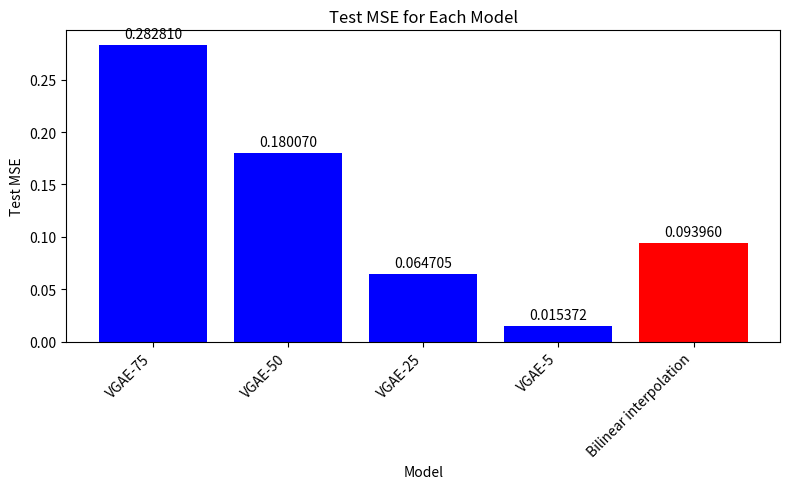

Write the Python code that produced this figure.
import matplotlib.pyplot as plt

# Data
models = ['VGAE-75', 'VGAE-50', 'VGAE-25', 'VGAE-5', 'Bilinear interpolation']
mse_values = [0.28281, 0.18007, 0.064705, 0.015372, 0.09396]

# Identify index of Bilinear interpolation for highlighting
highlight_index = models.index('Bilinear interpolation')

plt.figure(figsize=(8, 5))
colors = ['blue'] * len(models)
colors[highlight_index] = 'red'

bars = plt.bar(models, mse_values, color=colors)
plt.xlabel("Model")
plt.ylabel("Test MSE")
plt.title("Test MSE for Each Model")
plt.xticks(rotation=45, ha='right')

# Annotate each bar with its MSE value
for bar, value in zip(bars, mse_values):
    height = bar.get_height()
    plt.annotate(f'{value:.6f}',
                 xy=(bar.get_x() + bar.get_width() / 2, height),
                 xytext=(0, 3),  # Vertical offset for the text
                 textcoords="offset points",
                 ha='center', va='bottom')

plt.tight_layout()
plt.show()
plt.savefig('test_mse_plot.png', dpi=300)